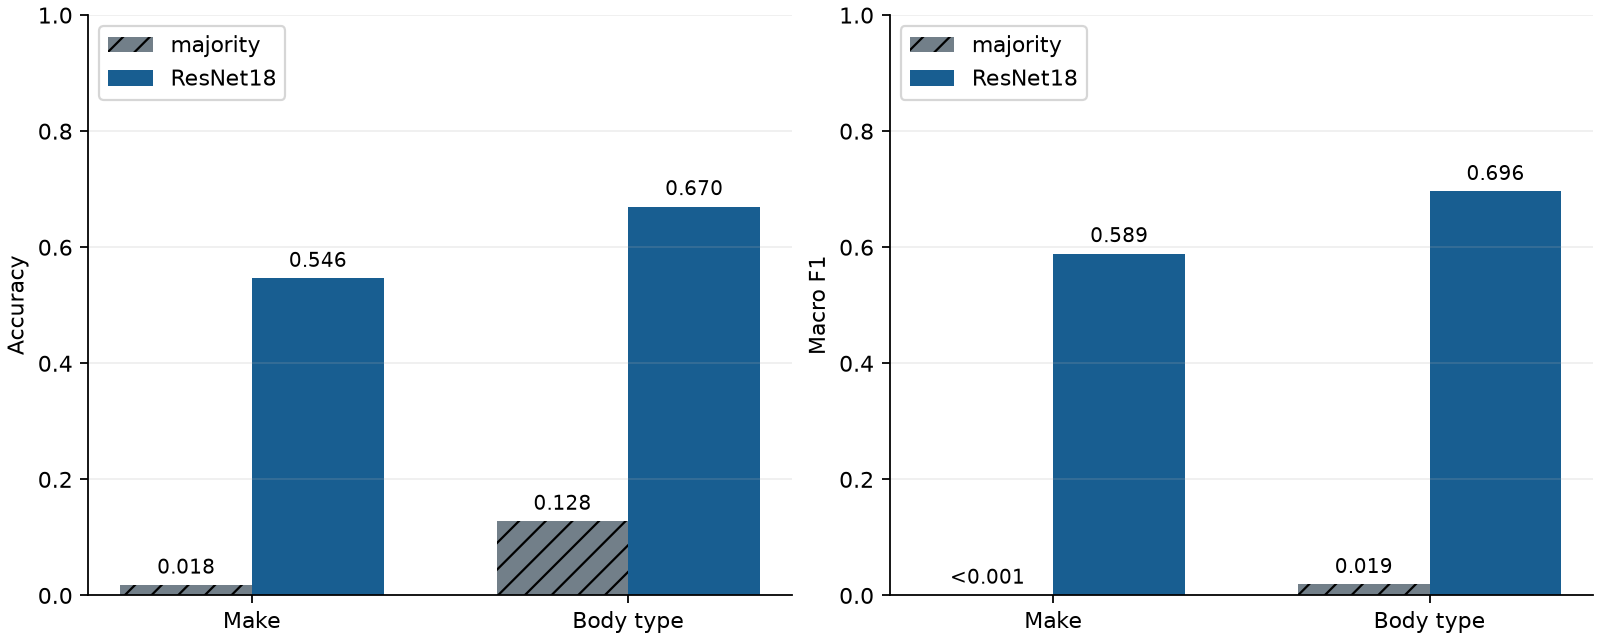

The table this chart was drawn from, first rows:
task, model, rows, classes, accuracy, macro_f1
make, majority, 1120, 75, 0.01786, 0.0004678
make, ResNet18, 1120, 75, 0.5464, 0.589
body_type, majority, 782, 12, 0.1279, 0.0189
body_type, ResNet18, 782, 12, 0.6701, 0.6961
